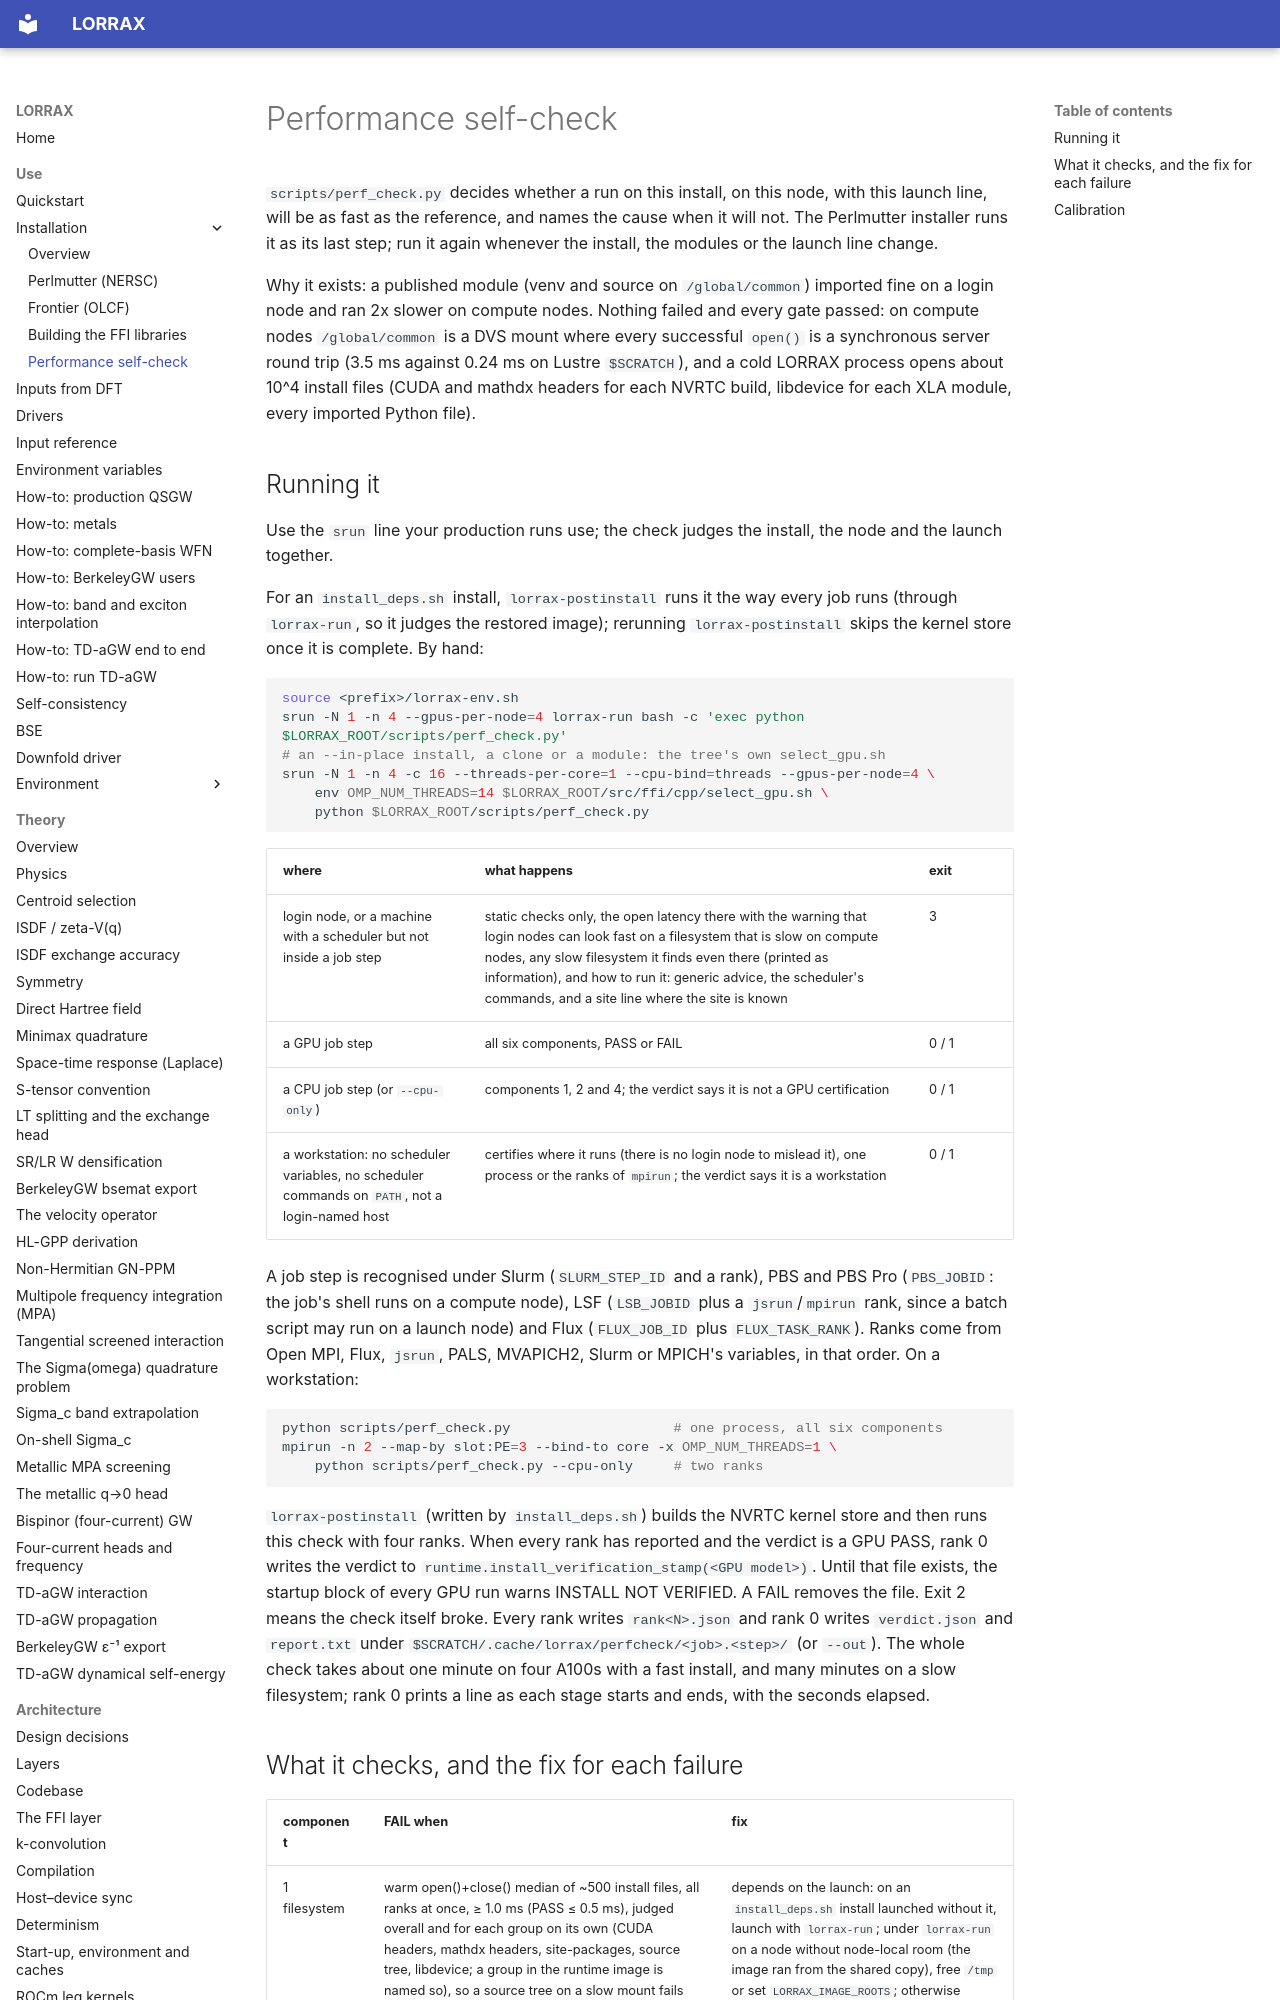

repository: jackmcarthur/lorrax · page: installation/perf_check/index.html · generator: mkdocs

# Performance self-check

`scripts/perf_check.py` decides whether a run on this install, on this node, with
this launch line, will be as fast as the reference, and names the cause when it
will not. The Perlmutter installer runs it as its last step; run it again
whenever the install, the modules or the launch line change.

Why it exists: a published module (venv and source on `/global/common`) imported
fine on a login node and ran 2x slower on compute nodes. Nothing failed and every
gate passed: on compute nodes `/global/common` is a DVS mount where every
successful `open()` is a synchronous server round trip (3.5 ms against 0.24 ms on
Lustre `$SCRATCH`), and a cold LORRAX process opens about 10^4 install files
(CUDA and mathdx headers for each NVRTC build, libdevice for each XLA module,
every imported Python file).

## Running it

Use the `srun` line your production runs use; the check judges the install,
the node and the launch together.

For an `install_deps.sh` install, `lorrax-postinstall` runs it the way every job
runs (through `lorrax-run`, so it judges the restored image); rerunning
`lorrax-postinstall` skips the kernel store once it is complete. By hand:

```bash
source <prefix>/lorrax-env.sh
srun -N 1 -n 4 --gpus-per-node=4 lorrax-run bash -c 'exec python $LORRAX_ROOT/scripts/perf_check.py'
# an --in-place install, a clone or a module: the tree's own select_gpu.sh
srun -N 1 -n 4 -c 16 --threads-per-core=1 --cpu-bind=threads --gpus-per-node=4 \
    env OMP_NUM_THREADS=14 $LORRAX_ROOT/src/ffi/cpp/select_gpu.sh \
    python $LORRAX_ROOT/scripts/perf_check.py
```

| where | what happens | exit |
|---|---|---|
| login node, or a machine with a scheduler but not inside a job step | static checks only, the open latency there with the warning that login nodes can look fast on a filesystem that is slow on compute nodes, any slow filesystem it finds even there (printed as information), and how to run it: generic advice, the scheduler's commands, and a site line where the site is known | 3 |
| a GPU job step | all six components, PASS or FAIL | 0 / 1 |
| a CPU job step (or `--cpu-only`) | components 1, 2 and 4; the verdict says it is not a GPU certification | 0 / 1 |
| a workstation: no scheduler variables, no scheduler commands on `PATH`, not a login-named host | certifies where it runs (there is no login node to mislead it), one process or the ranks of `mpirun`; the verdict says it is a workstation | 0 / 1 |

A job step is recognised under Slurm (`SLURM_STEP_ID` and a rank), PBS and PBS
Pro (`PBS_JOBID`: the job's shell runs on a compute node), LSF (`LSB_JOBID`
plus a `jsrun`/`mpirun` rank, since a batch script may run on a launch node) and
Flux (`FLUX_JOB_ID` plus `FLUX_TASK_RANK`). Ranks come from Open MPI, Flux,
`jsrun`, PALS, MVAPICH2, Slurm or MPICH's variables, in that order. On a
workstation:

```bash
python scripts/perf_check.py                    # one process, all six components
mpirun -n 2 --map-by slot:PE=3 --bind-to core -x OMP_NUM_THREADS=1 \
    python scripts/perf_check.py --cpu-only     # two ranks
```

`lorrax-postinstall` (written by `install_deps.sh`) builds the NVRTC kernel
store and then runs this check with four ranks. When every rank has reported
and the verdict is a GPU PASS, rank 0 writes the verdict to
`runtime.install_verification_stamp(<GPU model>)`. Until that file exists, the
startup block of every GPU run warns INSTALL NOT VERIFIED. A FAIL removes the
file. Exit 2 means the check itself broke. Every rank writes `rank<N>.json` and rank 0
writes `verdict.json` and `report.txt` under
`$SCRATCH/.cache/lorrax/perfcheck/<job>.<step>/` (or `--out`). The whole check
takes about one minute on four A100s with a fast install, and many minutes on a
slow filesystem; rank 0 prints a line as each stage starts and ends, with the
seconds elapsed.
